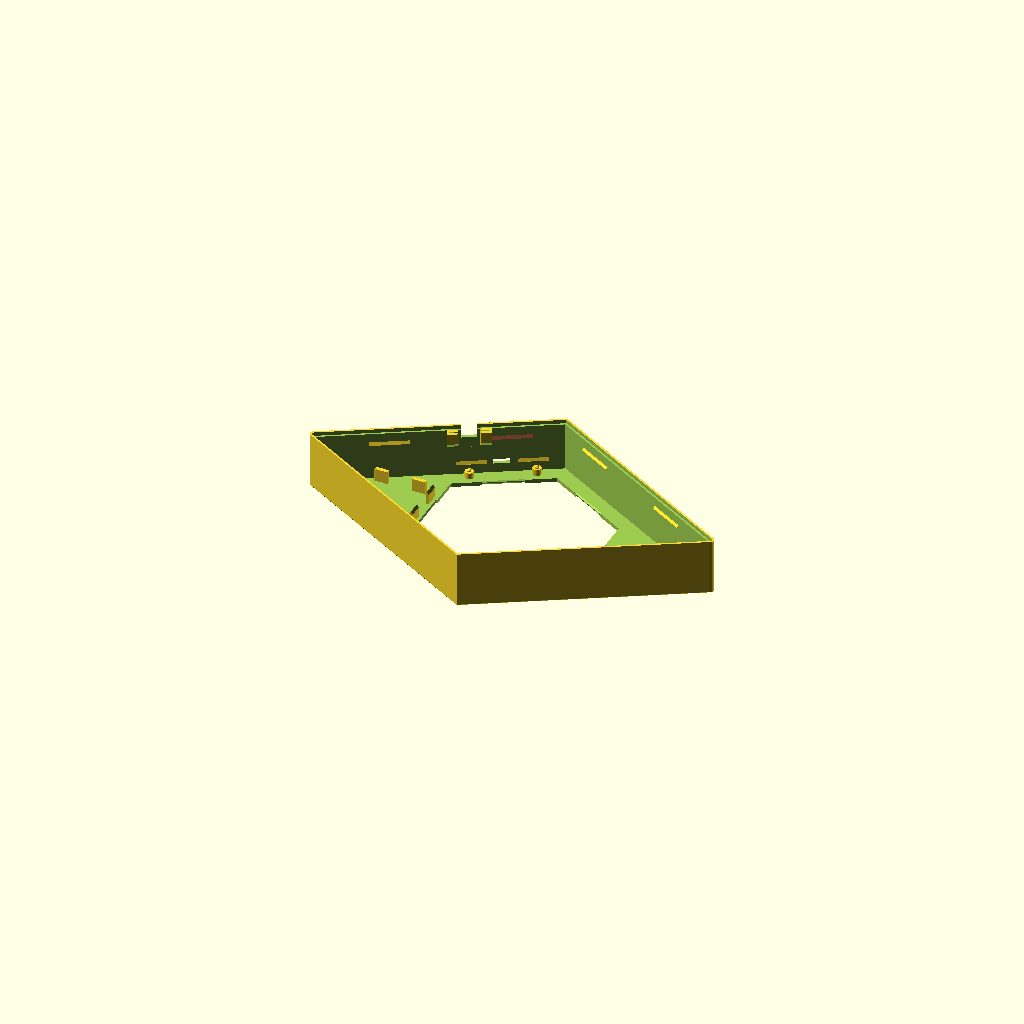
Cell 1: rendered with the file's own defaults.
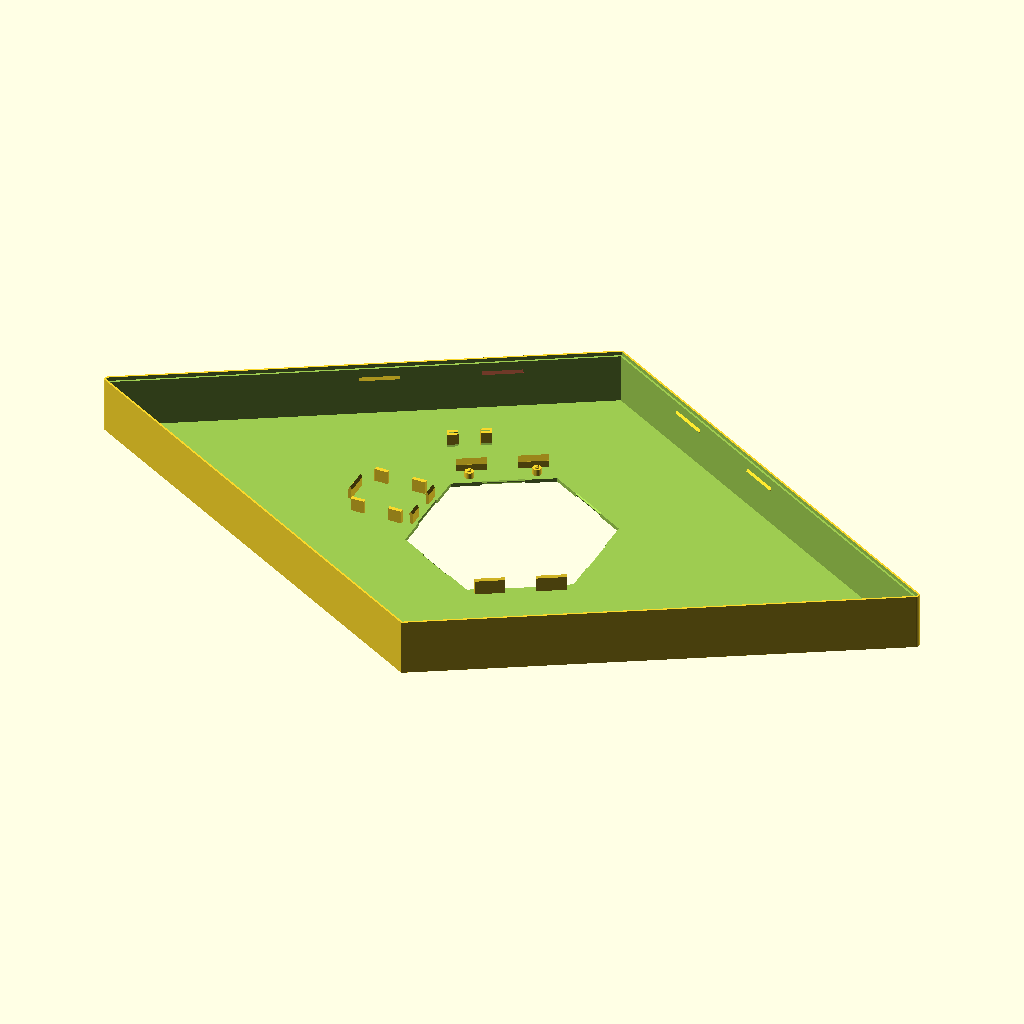
Cell 2: the same model with diamondsize = 220.
One fixed orthographic camera (rotation 55°, 0°, 25°; colour scheme Cornfield) for every cell.
Source of the model, rfidreader/RfidCase1.scad:
s3=sqrt(3);

diamondsize=110;
hexagonsize=100;
lednum=24;
ledpos=59.8/2;
ledsize=3;
caseheight=30;

dimples=false;
sidecovers=false;
black=true;

*mirror([1,0,0]) diamondcase();
*mirror([1,0,0]) diamondbottom();
*translate([0,0,caseheight]) hexfront();
*translate([0,0,caseheight]) diffuser();
*translate([0,0,caseheight-2]) covers();

mirror([0,0,1]) diamondcase();
*mirror([1,0,0]) diamondbottom();
*mirror([0,0,1]) hexfront();
*translate([0,0,-5.8]) diffuser();

module diamondcase() {
    union() {
        difference() {
            union() {
                linear_extrude(height=caseheight-0.4) diamond(diamondsize, 2);
                translate([0,0,caseheight-0.4]) linear_extrude(height=0.4, scale=0.995) diamond(diamondsize, 2);
            }
            translate([0,0,caseheight-5]) linear_extrude(height=6) hexagon(hexagonsize-10);
            if (sidecovers) {
                translate([0,0,-1]) linear_extrude(height=caseheight-3) diamond(diamondsize-4, 1);
                translate([0,0,-1]) linear_extrude(height=3) diamond(diamondsize-2, 1);
                ds1 = (diamondsize-4)/2;
                ds2 = (hexagonsize-2)/2;
                translate([0,0,caseheight-5]) linear_extrude(height=3) polygon([
                    [-ds2,-ds1/s3-(ds1-ds2)/s3],[0,-ds1*2/s3],[ ds2,-ds1/s3-(ds1-ds2)/s3],
                    [ ds2, ds1/s3+(ds1-ds2)/s3],[0, ds1*2/s3],[-ds2, ds1/s3+(ds1-ds2)/s3]
                ]);
                translate([ diamondsize*0.64,0,caseheight-2]) linear_extrude(height=3) triangle(diamondsize*0.63,[0,0,0]);
                translate([-diamondsize*0.64,0,caseheight-2]) linear_extrude(height=3) mirror([1,0,0]) triangle(diamondsize*0.63,[0,0,0]);
                translate([ diamondsize*0.64,0,caseheight-6]) linear_extrude(height=5) triangle(diamondsize/2,[1,1,1]);
                translate([-diamondsize*0.64,0,caseheight-6]) linear_extrude(height=5) mirror([1,0,0]) triangle(diamondsize/2,[1,1,1]);
            } else {
                translate([0,0,-1]) linear_extrude(height=caseheight-1) diamond(diamondsize-4, 1);
                translate([0,0,-1]) linear_extrude(height=3) diamond(diamondsize-2, 1);
            }
            if (dimples) {
                translate([-diamondsize*0.75,-diamondsize*0.24,caseheight-2]) sphere(10,$fn=64);
                translate([-diamondsize*0.75, diamondsize*0.24,caseheight-2]) sphere(10,$fn=64);
                translate([ diamondsize*0.75,-diamondsize*0.24,caseheight-2]) sphere(10,$fn=64);
                translate([ diamondsize*0.75, diamondsize*0.24,caseheight-2]) sphere(10,$fn=64);
            }
            for (a=[30:60:330]) {
                rotate([0,0,a]) casetabcut();
            }

            for (a=[0:60:300]) rotate([0,0,a]) casepinhole();

            rotate([0,0,210])
            translate([0,-2.5,caseheight-2-1.5])
            translate([ 0.5,-95/2-4,-4.8]) cube([8.5,3,2.6],true);

            // Switch hole
            rotate([0,0,210])
            translate([16.2,-54,3.25])
            cube([7.5,2.7,6.8],true);
        }
        // Switch holder
        rotate([0,0,210])
        translate([16.2,-51.1,2]) difference() {
            union() {
                translate([ 8.25,0,5])
                cube([5.5,4,10], true);
                translate([-8.25,0,5])
                cube([5.5,4,10], true);
            }
            translate([0,0,2.9])
            cube([20,0.4,6.2],true);
            translate([0,2.1,10]) rotate([45,0,0])
            cube([22.2,6,6],true);
            translate([0,0,-0.1]) rotate([45,0,0])
            cube([20,0.8,0.8],true);
        }

        
        rotate([0,0, 30]) bottomtablip(-55);
        rotate([0,0,-30]) bottomtablip( 55);
        rotate([0,0,150]) bottomtablip( 55);
        rotate([0,0,210]) bottomtablip(-55);
        #rotate([0,0, 30]) bottomtablip(  5);
        rotate([0,0,-30]) bottomtablip( -5);
        rotate([0,0,150]) bottomtablip( -5);
        rotate([0,0,210]) bottomtablip(  5);
        translate([-66, 0, caseheight-2]) wemosd1();

        *#rotate([0,0,210])
        translate([0,0,caseheight-2-1.5])
        batteryholder();
        
        rotate([0,0,210])
        translate([0,-2.5,caseheight-2-1.5])
        batteryclips();
    }
}

module wemosd1() {
    *#translate([0,0,-2.4]) cube([34.6,25.4,4.8], true);
    translate([-17.3,   0,0]) rotate([0,0,90]) mcutab(12);
    translate([ 17.3,-9.2,0]) rotate([0,0,-90]) mcutab(7);
    translate([ 17.3, 9.2,0]) rotate([0,0,-90]) mcutab(7);

    translate([ 10,-12.7-2/2,-7/2+0.1]) cube([7,2,7],true);
    translate([ 10, 12.7+2/2,-7/2+0.1]) cube([7,2,7],true);
    translate([-10,-12.7-2/2,-7/2+0.1]) cube([7,2,7],true);
    translate([-10, 12.7+2/2,-7/2+0.1]) cube([7,2,7],true);
}

module batteryclips() {
    translate([-33/2,-95/2,0]) batterypin_w();
    translate([-33/2, 95/2,0]) batterypin();
    translate([ 33/2,-95/2,0]) batterypin_w();
    translate([ 33/2, 95/2,0]) batterypin();
    translate([-15,-50.6,0]) rotate([0,0,180]) batterytab_w(15);
    translate([-15, 50.3,0]) batterytab(15);
    translate([ 15,-50.6,0]) rotate([0,0,180]) batterytab_w(15);
    translate([ 15, 50.3,0]) batterytab(15);
}

module batterypin() {
    rotate([0,0,360/48]) {
        translate([0,0, 1.5]) rotate([0,0,-360/48]) scale([1,0.5,1]) cylinder(2.0,5,5, $fn=24);
        translate([0,0,-1.9]) cylinder(4.0,2.25,2.25, $fn=24);
        translate([0,0,-3.0]) cylinder(1.2,1.1,1.2, $fn=24);
        translate([0,0,-4.0]) cylinder(1.0,0.8,1.1, $fn=24);
    }
}

module batterypin_w() {
    rotate([0,0,360/48]) {
        translate([0,0,-1.9]) cylinder(4.0,2.25,2.25, $fn=24);
        translate([0,0,-2.7]) cylinder(1.4,1.1,1.1, $fn=24);
        translate([0,0,-3.2]) cylinder(0.5,0.7,1.1, $fn=24);
    }
}

module batterytab(w) {
    translate([-w/2,0,0]) rotate([0,90,0]) linear_extrude(height=w) polygon([
        [-2.1,0],[3.5,0],[4.2,-0.8],[7,0.5],[6,1.5],[-2.1,1.5]
    ]);
}

module batterytab_w(w) {
    translate([-w/2,0,0]) rotate([0,90,0]) linear_extrude(height=w) polygon([
        [-0.1,0],[3.5,0],[4.2,-0.8],[7,0.5],[6,1.5],[-0.1,1.5]
    ]);
}


module batteryholder() {
    cr=5;
    bh=48/2-cr;
    bw=100/2-cr;
    difference() {
        union() {
            translate([-1,0,-3]) linear_extrude(height=1) polygon(concat(
                [for (an=[  0:10: 90]) [ bh+sin(an)*cr, bw+cos(an)*cr]],
                [for (an=[ 90:10:180]) [ bh+sin(an)*cr,-bw+cos(an)*cr]],
                [for (an=[180:10:270]) [-bh+sin(an)*cr,-bw+cos(an)*cr]],
                [for (an=[270:10:360]) [-bh+sin(an)*cr, bw+cos(an)*cr]]
            ));
            translate([-1, 6,-12]) cube([40,77,24], true);
        }
        translate([-33/2,-94.5/2,-4.5]) cylinder(3,1.25,1.25, $fn=24);
        translate([-33/2, 94.5/2,-4.5]) cylinder(3,1.25,1.25, $fn=24);
        translate([ 33/2,-94.5/2,-4.5]) cylinder(3,1.25,1.25, $fn=24);
        translate([ 33/2, 94.5/2,-4.5]) cylinder(3,1.25,1.25, $fn=24);
    }
}

module mcutab(w) {
    translate([-w/2,0,0]) rotate([0,90,0]) linear_extrude(height=w) polygon([
        [0,0],[4.8,0],[5.4,-0.5],[7,0.5],[5.4,1.5],[0,1.5]
    ]);
}

module diamondbottom() {
    difference() {
        union() {
            linear_extrude(height=1.8) diamond(diamondsize-2-0.2, 1);
            translate([0,0,1.8]) linear_extrude(height=0.1,scale=0.998) diamond(diamondsize-2-0.2, 1);
            rotate([0,0, 30]) bottomtab(-55);
            rotate([0,0,-30]) bottomtab( 55);
            rotate([0,0,150]) bottomtab( 55);
            rotate([0,0,210]) bottomtab(-55);
            rotate([0,0, 30]) bottomtab(  5);
            rotate([0,0,-30]) bottomtab( -5);
            rotate([0,0,150]) bottomtab( -5);
            rotate([0,0,210]) bottomtab(  5);
            
            // Switch hole filler
            rotate([0,0,210])
            translate([16.2,-54,1.7])
            cube([7.3,2,3.6],true);
        }
    
        /*
        translate([-diamondsize/2.5,0,-0.5])
        linear_extrude(height=3) diamond(diamondsize/4, 1);
        translate([ diamondsize/2.5,0,-0.5])
        linear_extrude(height=3) diamond(diamondsize/4, 1);
        translate([0,-diamondsize/s3/2.5,-0.5])
        linear_extrude(height=3) diamond(diamondsize/4, 1);
        translate([0, diamondsize/s3/2.5,-0.5])
        linear_extrude(height=3) diamond(diamondsize/4, 1);
        */
        translate([-diamondsize/2.3,0,-0.5])
        mirror([1,0,0]) bottomcut();
        translate([ diamondsize/2.3,0,-0.5])
        mirror([1,0,0]) bottomcut();
        translate([0,-diamondsize/s3/2.3,-0.5])
        bottomcut();
        translate([0, diamondsize/s3/2.3,-0.5])
        bottomcut();
    }
}

module bottomcut(dw = diamondsize/3, rd=2)
{
    for (n = [-2:2]) {
        translate([n*dw/4, n*dw/4/s3,-0.5])
        linear_extrude(height=3)
        polygon(concat(
        [for (an = [-60:10:120]) [-dw/2-rd*cos(an), dw/2/s3+rd*sin(an)] ],
        [for (an = [120:10:300]) [ dw/2-rd*cos(an),-dw/2/s3+rd*sin(an)] ]
        ));

    }
}

module covers() {
    if (sidecovers) {
        difference() {
            translate([diamondsize*0.64,0,0]) linear_extrude(height=2) triangle(diamondsize*0.6235,[0,2,0]);
            if (dimples) {
                translate([diamondsize*0.746,-diamondsize*0.233,-4]) sphere(10,$fn=64);
                translate([diamondsize*0.746, diamondsize*0.233,-4]) sphere(10,$fn=64);
            }
        }
        difference() {
            translate([-diamondsize*0.64,0,0]) linear_extrude(height=2) mirror([1,0,0]) triangle(diamondsize*0.6235,[0,2,0]);
            if (dimples) {
                translate([-diamondsize*0.746,-diamondsize*0.233,-4]) sphere(10,$fn=64);
                translate([-diamondsize*0.746, diamondsize*0.233,-4]) sphere(10,$fn=64);
            }
        }
    }
}

module hexfront() {
    difference() {
        union() {
            hexdia = hexagonsize*2/s3;
            hexcover(10, hexdia-15, hexdia, 1.5, 2);

            translate([0,0,3.3]) rotate([0,0,360/48]) cylinder(5, 53.6/2, 53.6/2, $fn=24);
            if (black) {
                translate([0,0,7.3]) rotate([0,0,360/48]) cylinder(1, 68/2, 68/2, $fn=24);
            } else {
                translate([0,0,5.8]) rotate([0,0,360/48]) cylinder(2.5, 68/2, 68/2, $fn=24);
            }
            rotate([0,0,360/48]) translate([-5,-33,3.3]) rotate([0,90,0])
                linear_extrude(height=10) polygon([
                    [-5,-3],[-5,-1],[-1,-1],[0.5,0.5],[2,-0.5],[-0.5,-3]
                ]);
            rotate([0,0,360/48]) translate([5,33,3.3]) rotate([0,90,180])
                linear_extrude(height=10) polygon([
                    [-5,-3],[-5,-1],[-1,-1],[0.5,0.5],[2,-0.5],[-0.5,-3]
                ]);

            rotate([0,0, 30]) casetab();
            rotate([0,0, 90]) casetab();
            rotate([0,0,150]) casetab();
            rotate([0,0,210]) casetab();
            rotate([0,0,270]) casetab();
            rotate([0,0,330]) casetab();

            for (a=[0:60:300]) rotate([0,0,a]) casepin();
        }
        if (black) {
            for (an = [360/lednum:360/lednum:360]) {
                rotate([0,0,an]) {
                    translate([ledpos, 0, 6.7]) ledhole2(height=3);
                }
            }
        } else {
            for (an = [360/lednum:360/lednum:360]) {
                rotate([0,0,an]) {
                    translate([ledpos, 0, 6.7]) ledhole();
                    translate([ledpos, 0, 5.8]) cube([5.5,5.5,2],true);
                }
            }
        }
        translate([0,0,2.7]) rotate([0,0,360/48]) cylinder(5.6, 53.6/2-2, 53.6/2-2, $fn=24);
        translate([0,0,5.3]) rotate([0,0,7.5]) cube([41.8,43.2,6],true);
        translate([ 53.6/2-2,0,3.7]) cube([5,10,4.2],true);
        translate([-53.6/2+2,0,3.7]) cube([5,10,4.2],true);
    }
}

module diffuser() {
    if (black) {
        difference() {
            union() {
                translate([0,0,5.8]) rotate([0,0,360/48]) cylinder(1.5, 68/2, 68/2, $fn=24);
                for (an = [360/lednum:360/lednum:360]) {
                    rotate([0,0,an]) {
                        translate([ledpos, 0, 7.2]) ledhole2(size=2.8, height=0.4);
                        translate([ledpos, 0, 7.2]) ledhole2(size=2.0, height=1.0);
                    }
                }
            }
            translate([0,0,5.7]) rotate([0,0,360/48]) cylinder(1.7, 53.6/2+0.1, 53.6/2+0.1, $fn=24);
            translate([0,0,5.3]) rotate([0,0,7.5]) cube([41.8,43.2,6],true);
            
            rotate([0,0,360/48]) translate([0,-35,  4]) cube([10.2,4.7,10],true);
            rotate([0,0,360/48]) translate([0, 35,  4]) cube([10.2,4.7,10],true);
            *rotate([0,0,360/48]) translate([0,-35,1.8]) cube([10.2,5.5,10],true);
            *rotate([0,0,360/48]) translate([0, 35,1.8]) cube([10.2,5.5,10],true);

            for (an = [360/lednum:360/lednum:360]) {
                rotate([0,0,an]) {
                    translate([ledpos, 0, 5.8]) cube([5.5,5.5,2],true);
                    *translate([ledpos, 0, 6.8]) ledhole2(size=2, height=2.3, scale=0.05);
                    translate([ledpos, 0, 7.6]) ledhole2(size=1, height=0.7);
                }
            }
        }
    }
}

module casepin() {
    sides=24;
    h=4;
    slant=1;
    r=1;
    taper=0.7;
    translate([0, hexagonsize/s3-2.5,-2]) polyhedron(
        points = concat(
            [for (a=[0:360/sides:360-360/sides]) [sin(a)*r,cos(a)*r,h-slant*cos(a)*r] ],
            [for (a=[0:360/sides:360-360/sides]) [sin(a)*r,cos(a)*r,-0.5] ],
            [for (a=[0:360/sides:360-360/sides]) [sin(a)*r*taper,cos(a)*r*taper,-1] ]
        ),
        faces = concat(
            [[for(i=[0:sides-1]) i]],
            nquads(sides,0),
            nquads(sides,sides),
            [[for(i=[sides*3-1:-1:sides*2]) i]]
        )
    );
}

module casepinhole() {
    sides=24;
    h=3;
    r=1.1;
    translate([0, hexagonsize/s3-2.5,caseheight-2.5]) polyhedron(
        points = concat(
            [for (a=[0:360/sides:360-360/sides]) [sin(a)*r,cos(a)*r,0] ],
            [for (a=[0:360/sides:360-360/sides]) [sin(a)*r,cos(a)*r,h] ]
        ),
        faces = concat(
            [[for(i=[0:sides-1]) i]],
            nquads(sides,0),
            [[for(i=[sides*2-1:-1:sides]) i]]
        )
    );
    
    // cylinder(4,1,1, $fn=sides);
}

module casetabcut() {
    translate([-10.5,(hexagonsize-10)/2+0.1,caseheight-2])
        rotate([0,90,0])
            linear_extrude(height=21) polygon([
                [-2.5,-1],[-2.5,1],[-1,0],[-0.5,0],[0.5,1],[0.5,-1]
            ]);
}

module casetab() {
    translate([-10,(hexagonsize-10)/2,-2])
        rotate([0,90,0])
            linear_extrude(height=20) polygon([
                [-11,-1.5],[-9,0],[-0.5,0],[0.3,0.8],[1.7,-0.2],[0.3,-1.5]
            ]);
}

module bottomtab(off=0) {
    translate([-10+off,(diamondsize-4)/2-0.9,0])
        rotate([0,90,0])
            linear_extrude(height=20) polygon([
                [0,-1.5],[0,0],[-8.2,0],[-9,0.8],[-11,-0.5],[-9.5,-1.5]
            ]);
}

module bottomtablip(off=0) {
    translate([-10+off,(diamondsize-4)/2-0.8,0])
        rotate([0,90,0])
            linear_extrude(height=20) polygon([
                [-6,1.3],[-8.2,0],[-9.5,1.3]
            ]);
}

function linepoints(x1, y1, x2, y2, z, n) = [
    for (p = [0:n-1]) [x1+(x2-x1)*(p/n), y1+(y2-y1)*(p/n), z]
];

function ntris(n,n1,n2,o,f) = concat(
    [for (i=[n1:n2-1]) [(i+f)%n+o,i+o+n,(i+1)%n+o+n]],
    [for (i=[n1:n2-1]) [(i+1)%n+o,i+o,(i+1-f)%n+o+n]]
    );


module ledhole2(height=3.1, size=3, scale=1) {
    translate([0.2,0,0]) linear_extrude(height=height,scale=scale) polygon([[size,0],[0,size/s3],[-size,0],[0,-size/s3]]);
}

module ledhole(height=2.7, size=3, sides=48) {
    polyhedron(
        points = concat(
            [for (a=[0:360/sides:360-360/sides]) [size*cos(a)*0.6,size*sin(a)*0.6,0]],
            linepoints( size, 0, 0,  size/s3, height, sides/4),
            linepoints(0,  size/s3, -size, 0, height, sides/4),
            linepoints(-size, 0, 0, -size/s3, height, sides/4),
            linepoints(0, -size/s3,  size, 0, height, sides/4)
        ),
        faces = concat(
            [[for(i=[0:sides-1]) i]],
            ntris(sides,      0  ,sides/4  ,0,1),
            ntris(sides,sides/4  ,sides/2  ,0,0),
            ntris(sides,sides/2  ,sides*3/4,0,1),
            ntris(sides,sides*3/4,sides    ,0,0),
            [[for(i=[sides*2-1:-1:sides]) i]]
            )
    );
}

module hexagon(hw) {
    c1=hw/2;
    c2=c1/s3;
    polygon([[-c1,-c2],[0,-c2*2],[c1,-c2],[c1,c2],[0,c2*2],[-c1,c2]]);
}

module diamond(dw, rd=2) {
    polygon(concat(
        [for (an = [-60:10:60]) [-dw+rd*2-rd*cos(an),rd*sin(an)] ],
        [[0,dw/s3]],
        [for (an = [-60:10:60]) [dw-rd*2+rd*cos(an),-rd*sin(an)] ],
        [[0,-dw/s3]]
    ));
}

module triangle(tw, rd) {
    polygon(concat(
        [for (an = [  0:10:120]) [-(tw-rd[0]*6/s3)/2/s3-rd[0]*cos(an), (tw-rd[0]*6/s3)/2+rd[0]*sin(an)] ],
        [for (an = [120:10:240]) [ (tw-rd[1]*6/s3)/s3-rd[1]*cos(an),rd[1]*sin(an)] ],
        [for (an = [240:10:360]) [-(tw-rd[2]*6/s3)/2/s3-rd[2]*cos(an),-(tw-rd[2]*6/s3)/2+rd[2]*sin(an)] ]
        /* [[tw/s3,0],[-tw/2/s3,tw/2],[-tw/2/s3,-tw/2]] */
    ));
}

function ngon(n,w,h) = [for (a=[360/n:360/n:360]) [sin(a)*w,cos(a)*w,h]];

function nquads(n,o) = [for (i=[0:n-1]) [(i+1)%n+o,i+o,i+o+n,(i+1)%n+o+n]];

module hexcover(height, topwidth, bottomwidth, wallthickness, topthickness, sides=6) {
    slope = (bottomwidth-topwidth)/2/height;
    wtxo = sqrt(pow(wallthickness,2)+pow(wallthickness*slope,2));
    wtxo2 = wtxo-topthickness*slope;
    polyhedron(
        points = concat(
            ngon(sides,topwidth/2,height),
            ngon(sides,bottomwidth/2,0),
            ngon(sides,bottomwidth/2-wtxo,0),
            ngon(sides,topwidth/2-wtxo2,height-topthickness)),
        faces = concat(
            [[for(i=[0:sides-1]) i]],
            nquads(sides,0),
            nquads(sides,sides),
            nquads(sides,sides*2),
            [[for(i=[sides*4-1:-1:sides*3]) i]]),
        convexity=10);
}
Parameter table extracted from the source (name, type, default, range or options):
diamondsize: number, default 110
hexagonsize: number, default 100
lednum: number, default 24
ledsize: number, default 3
caseheight: number, default 30
dimples: bool, default false
sidecovers: bool, default false
black: bool, default true
